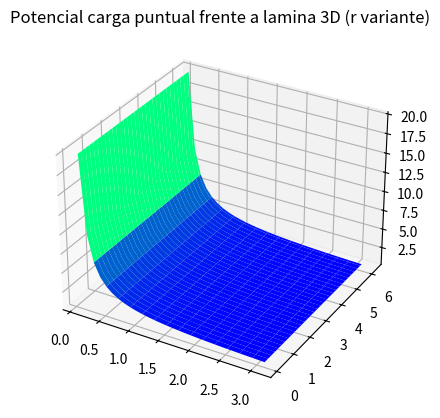
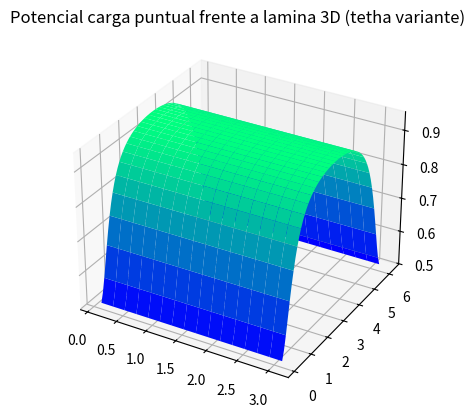

Python code for these plots, in order:
from mpl_toolkits.mplot3d import Axes3D
import matplotlib.pyplot as plt
import numpy as np

fig = plt.figure()
ax = fig.add_subplot(111, projection ='3d')
fig2 = plt.figure()
ax2 = fig2.add_subplot(111, projection ='3d')

q = 2
d = 2
x = np.arange(0.1, np.pi, 0.1)
y = np.arange(0.1, 2*np.pi, 0.1)

x, y = np.meshgrid(x, y)
z = (q/x)-(q/((x**2)+(4*(d**2))-(4*x*d*np.cos(np.pi))))

z2= (q/2)-(q/((2**2)+(4*(d**2))-(4*2*d*np.cos(y))))


surf = ax.plot_surface(x, y, z, cmap='winter', cstride=2, rstride=2)
ax.set_title('Potencial carga puntual frente a lamina 3D (r variante)')
plt.draw()
surf2 = ax2.plot_surface(x, y, z2, cmap='winter', cstride=2, rstride=2)
ax2.set_title('Potencial carga puntual frente a lamina 3D (tetha variante)')
plt.draw()
plt.show()